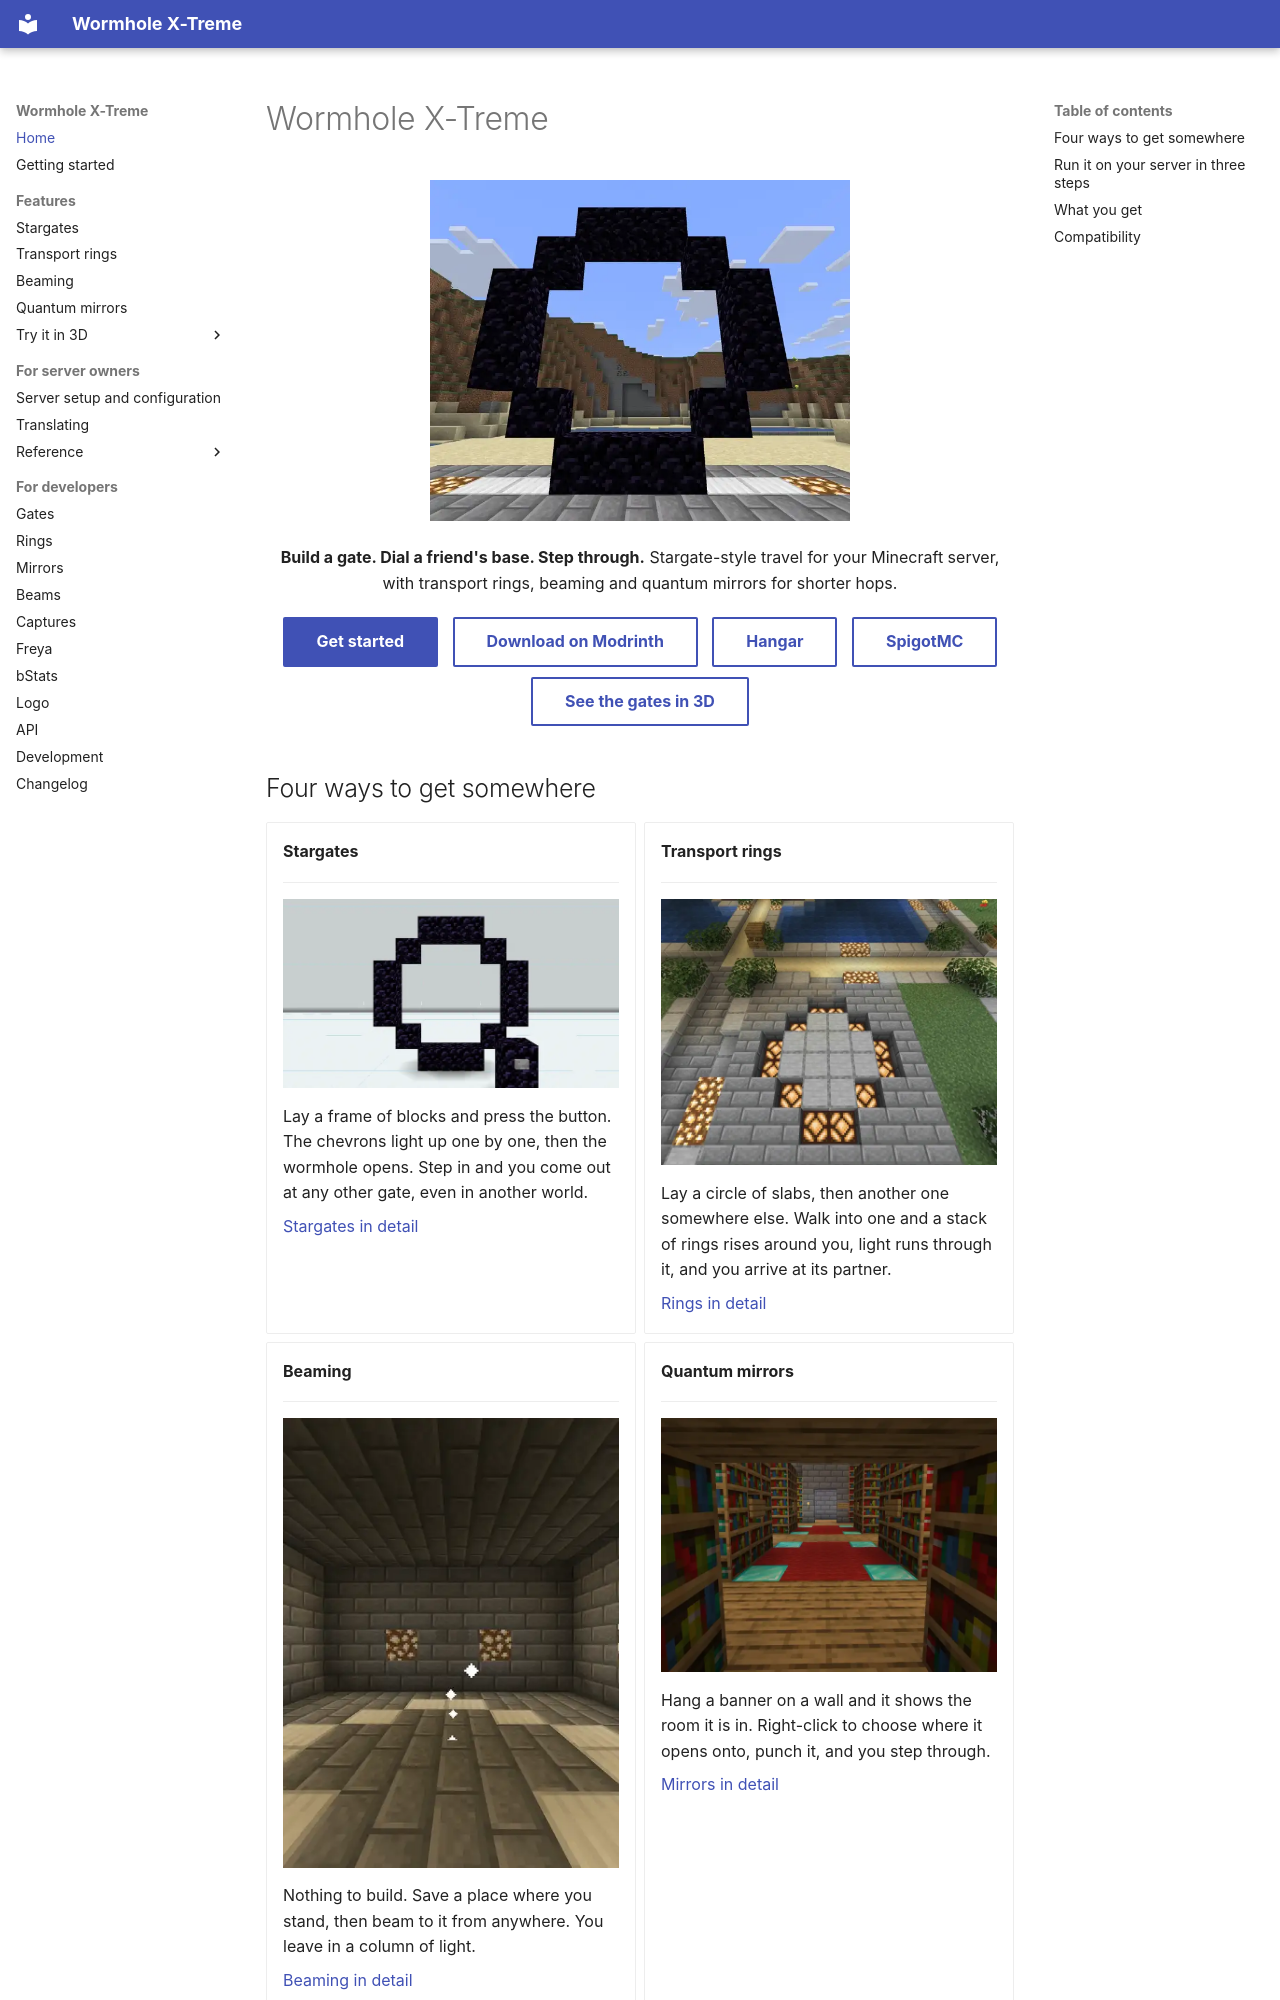

repository: khanjal/Wormhole-X-Treme · page: index.html · generator: mkdocs

# Wormhole X-Treme

<div style="text-align:center" markdown>

![A gate dialling: the chevrons light one by one, then the wormhole bursts open](images/gates/gate-dial.webp){ width="420" }

**Build a gate. Dial a friend's base. Step through.**
Stargate-style travel for your Minecraft server, with transport rings, beaming and quantum mirrors
for shorter hops.

[Get started](start.md){ .md-button .md-button--primary style="margin:0.25rem" }
[Download on Modrinth](https://modrinth.com/plugin/wormhole-x-treme){ .md-button style="margin:0.25rem" }
[Hangar](https://hangar.papermc.io/khanjal/Wormhole-X-Treme){ .md-button style="margin:0.25rem" }
[SpigotMC](https://www.spigotmc.org/resources/wormhole-x-treme.138936/){ .md-button style="margin:0.25rem" }
[See the gates in 3D](manual/gates.md){ .md-button style="margin:0.25rem" }

</div>

## Four ways to get somewhere

<div class="grid cards" markdown>

-   **Stargates**

    ---

    ![A gate dialling a gate in the Nether](images/gates/dial-other-world.webp)

    Lay a frame of blocks and press the button. The chevrons light up one by one, then the
    wormhole opens. Step in and you come out at any other gate, even in another world.

    [Stargates in detail](features/stargates.md)

-   **Transport rings**

    ---

    ![A pair of transport rings firing](images/rings/ring-cycle.webp)

    Lay a circle of slabs, then another one somewhere else. Walk into one and a stack of rings
    rises around you, light runs through it, and you arrive at its partner.

    [Rings in detail](features/rings.md)

-   **Beaming**

    ---

    ![A player leaving in a column of light](images/beams/beam-up.webp)

    Nothing to build. Save a place where you stand, then beam to it from anywhere. You leave in
    a column of light.

    [Beaming in detail](features/beaming.md)

-   **Quantum mirrors**

    ---

    ![A mirror showing the room it hangs in, then another world](images/mirrors/mirror-look.webp)

    Hang a banner on a wall and it shows the room it is in. Right-click to choose where it opens
    onto, punch it, and you step through.

    [Mirrors in detail](features/mirrors.md)

</div>
